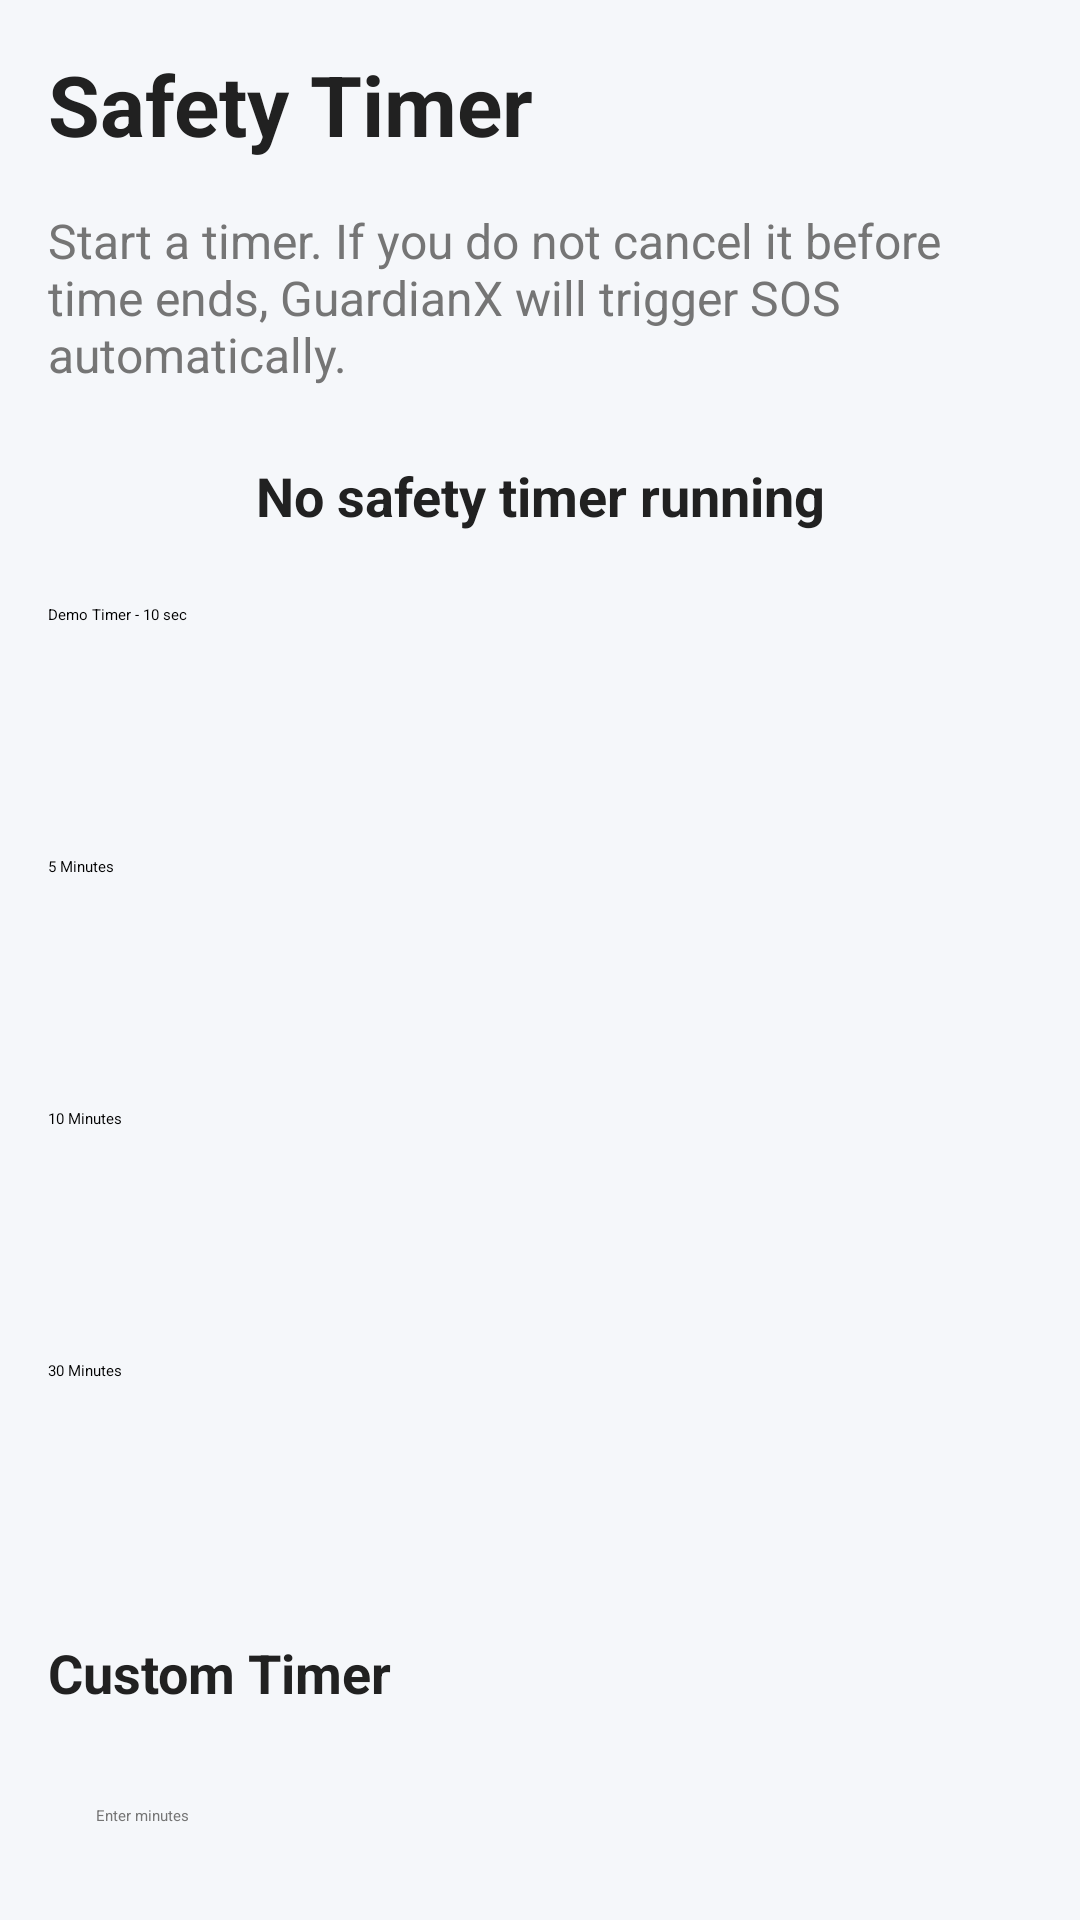

Reconstruct the res/layout file that produces this screen, plus the resources it refers to.
<!-- AndroidManifest.xml: application theme Theme.GuardianX -->
<!-- res/layout/activity_safety_timer.xml -->
<?xml version="1.0" encoding="utf-8"?>
<ScrollView
    xmlns:android="http://schemas.android.com/apk/res/android"
    xmlns:app="http://schemas.android.com/apk/res-auto"

    android:layout_width="match_parent"
    android:layout_height="match_parent"
    android:background="@color/background"
    android:fillViewport="true">

    <androidx.constraintlayout.widget.ConstraintLayout
        android:layout_width="match_parent"
        android:layout_height="wrap_content"
        android:padding="@dimen/padding_medium">

        <TextView
            android:id="@+id/safetyTimerTitle"
            android:layout_width="wrap_content"
            android:layout_height="wrap_content"
            android:text="@string/safety_timer_title"
            android:textColor="@color/text_primary"
            android:textSize="@dimen/text_title"
            android:textStyle="bold"
            app:layout_constraintTop_toTopOf="parent"
            app:layout_constraintStart_toStartOf="parent" />

        <TextView
            android:id="@+id/timerDescription"
            android:layout_width="0dp"
            android:layout_height="wrap_content"
            android:layout_marginTop="@dimen/margin_medium"
            android:text="@string/timer_description"
            android:textColor="@color/text_secondary"
            android:textSize="@dimen/text_body"
            app:layout_constraintTop_toBottomOf="@id/safetyTimerTitle"
            app:layout_constraintStart_toStartOf="parent"
            app:layout_constraintEnd_toEndOf="parent" />

        <TextView
            android:id="@+id/timerStatusText"
            android:layout_width="0dp"
            android:layout_height="wrap_content"
            android:layout_marginTop="@dimen/margin_large"
            android:gravity="center"
            android:text="@string/timer_not_running"
            android:textColor="@color/text_primary"
            android:textSize="@dimen/text_heading"
            android:textStyle="bold"
            app:layout_constraintTop_toBottomOf="@id/timerDescription"
            app:layout_constraintStart_toStartOf="parent"
            app:layout_constraintEnd_toEndOf="parent" />

        <Button
            android:id="@+id/demoTimerButton"
            android:layout_width="0dp"
            android:layout_height="@dimen/emergency_button_height"
            android:layout_marginTop="@dimen/margin_large"
            android:text="@string/demo_timer"
            app:layout_constraintTop_toBottomOf="@id/timerStatusText"
            app:layout_constraintStart_toStartOf="parent"
            app:layout_constraintEnd_toEndOf="parent" />

        <Button
            android:id="@+id/fiveMinuteButton"
            android:layout_width="0dp"
            android:layout_height="@dimen/emergency_button_height"
            android:layout_marginTop="@dimen/margin_medium"
            android:text="@string/timer_5_min"
            app:layout_constraintTop_toBottomOf="@id/demoTimerButton"
            app:layout_constraintStart_toStartOf="parent"
            app:layout_constraintEnd_toEndOf="parent" />

        <Button
            android:id="@+id/tenMinuteButton"
            android:layout_width="0dp"
            android:layout_height="@dimen/emergency_button_height"
            android:layout_marginTop="@dimen/margin_medium"
            android:text="@string/timer_10_min"
            app:layout_constraintTop_toBottomOf="@id/fiveMinuteButton"
            app:layout_constraintStart_toStartOf="parent"
            app:layout_constraintEnd_toEndOf="parent" />

        <Button
            android:id="@+id/thirtyMinuteButton"
            android:layout_width="0dp"
            android:layout_height="@dimen/emergency_button_height"
            android:layout_marginTop="@dimen/margin_medium"
            android:text="@string/timer_30_min"
            app:layout_constraintTop_toBottomOf="@id/tenMinuteButton"
            app:layout_constraintStart_toStartOf="parent"
            app:layout_constraintEnd_toEndOf="parent" />

        <TextView
            android:id="@+id/customTimerLabel"
            android:layout_width="wrap_content"
            android:layout_height="wrap_content"
            android:layout_marginTop="@dimen/margin_large"
            android:text="@string/custom_timer"
            android:textColor="@color/text_primary"
            android:textSize="@dimen/text_heading"
            android:textStyle="bold"
            app:layout_constraintTop_toBottomOf="@id/thirtyMinuteButton"
            app:layout_constraintStart_toStartOf="parent" />

        <EditText
            android:id="@+id/customTimerInput"
            android:layout_width="0dp"
            android:layout_height="@dimen/button_height"
            android:layout_marginTop="@dimen/margin_medium"
            android:hint="@string/custom_timer_hint"
            android:inputType="number"
            android:padding="@dimen/padding_medium"
            android:textColor="@color/text_primary"
            android:textColorHint="@color/text_secondary"
            android:backgroundTint="@color/guardian_primary"
            app:layout_constraintTop_toBottomOf="@id/customTimerLabel"
            app:layout_constraintStart_toStartOf="parent"
            app:layout_constraintEnd_toEndOf="parent" />

        <Button
            android:id="@+id/startCustomTimerButton"
            android:layout_width="0dp"
            android:layout_height="@dimen/emergency_button_height"
            android:layout_marginTop="@dimen/margin_medium"
            android:text="@string/start_custom_timer"
            app:layout_constraintTop_toBottomOf="@id/customTimerInput"
            app:layout_constraintStart_toStartOf="parent"
            app:layout_constraintEnd_toEndOf="parent" />

        <Button
            android:id="@+id/cancelTimerButton"
            android:layout_width="0dp"
            android:layout_height="@dimen/emergency_button_height"
            android:layout_marginTop="@dimen/margin_large"
            android:layout_marginBottom="@dimen/margin_large"
            android:text="@string/cancel_timer"
            app:layout_constraintTop_toBottomOf="@id/startCustomTimerButton"
            app:layout_constraintBottom_toBottomOf="parent"
            app:layout_constraintStart_toStartOf="parent"
            app:layout_constraintEnd_toEndOf="parent" />

    </androidx.constraintlayout.widget.ConstraintLayout>

</ScrollView>
<!-- resources referenced by this layout -->
<resources>
  <color name="background">#F5F7FA</color>
  <color name="guardian_primary">#1565C0</color>
  <color name="text_primary">#212121</color>
  <color name="text_secondary">#757575</color>
  <dimen name="button_height">56dp</dimen>
  <dimen name="emergency_button_height">68dp</dimen>
  <dimen name="margin_large">24dp</dimen>
  <dimen name="margin_medium">16dp</dimen>
  <dimen name="padding_medium">16dp</dimen>
  <dimen name="text_body">16sp</dimen>
  <dimen name="text_heading">18sp</dimen>
  <dimen name="text_title">28sp</dimen>
  <string name="cancel_timer">Cancel Timer</string>
  <string name="custom_timer">Custom Timer</string>
  <string name="custom_timer_hint">Enter minutes</string>
  <string name="demo_timer">Demo Timer - 10 sec</string>
  <string name="safety_timer_title">Safety Timer</string>
  <string name="start_custom_timer">Start Custom Timer</string>
  <string name="timer_10_min">10 Minutes</string>
  <string name="timer_30_min">30 Minutes</string>
  <string name="timer_5_min">5 Minutes</string>
  <string name="timer_description">Start a timer. If you do not cancel it before time ends, GuardianX will trigger SOS automatically.</string>
  <string name="timer_not_running">No safety timer running</string>
</resources>
